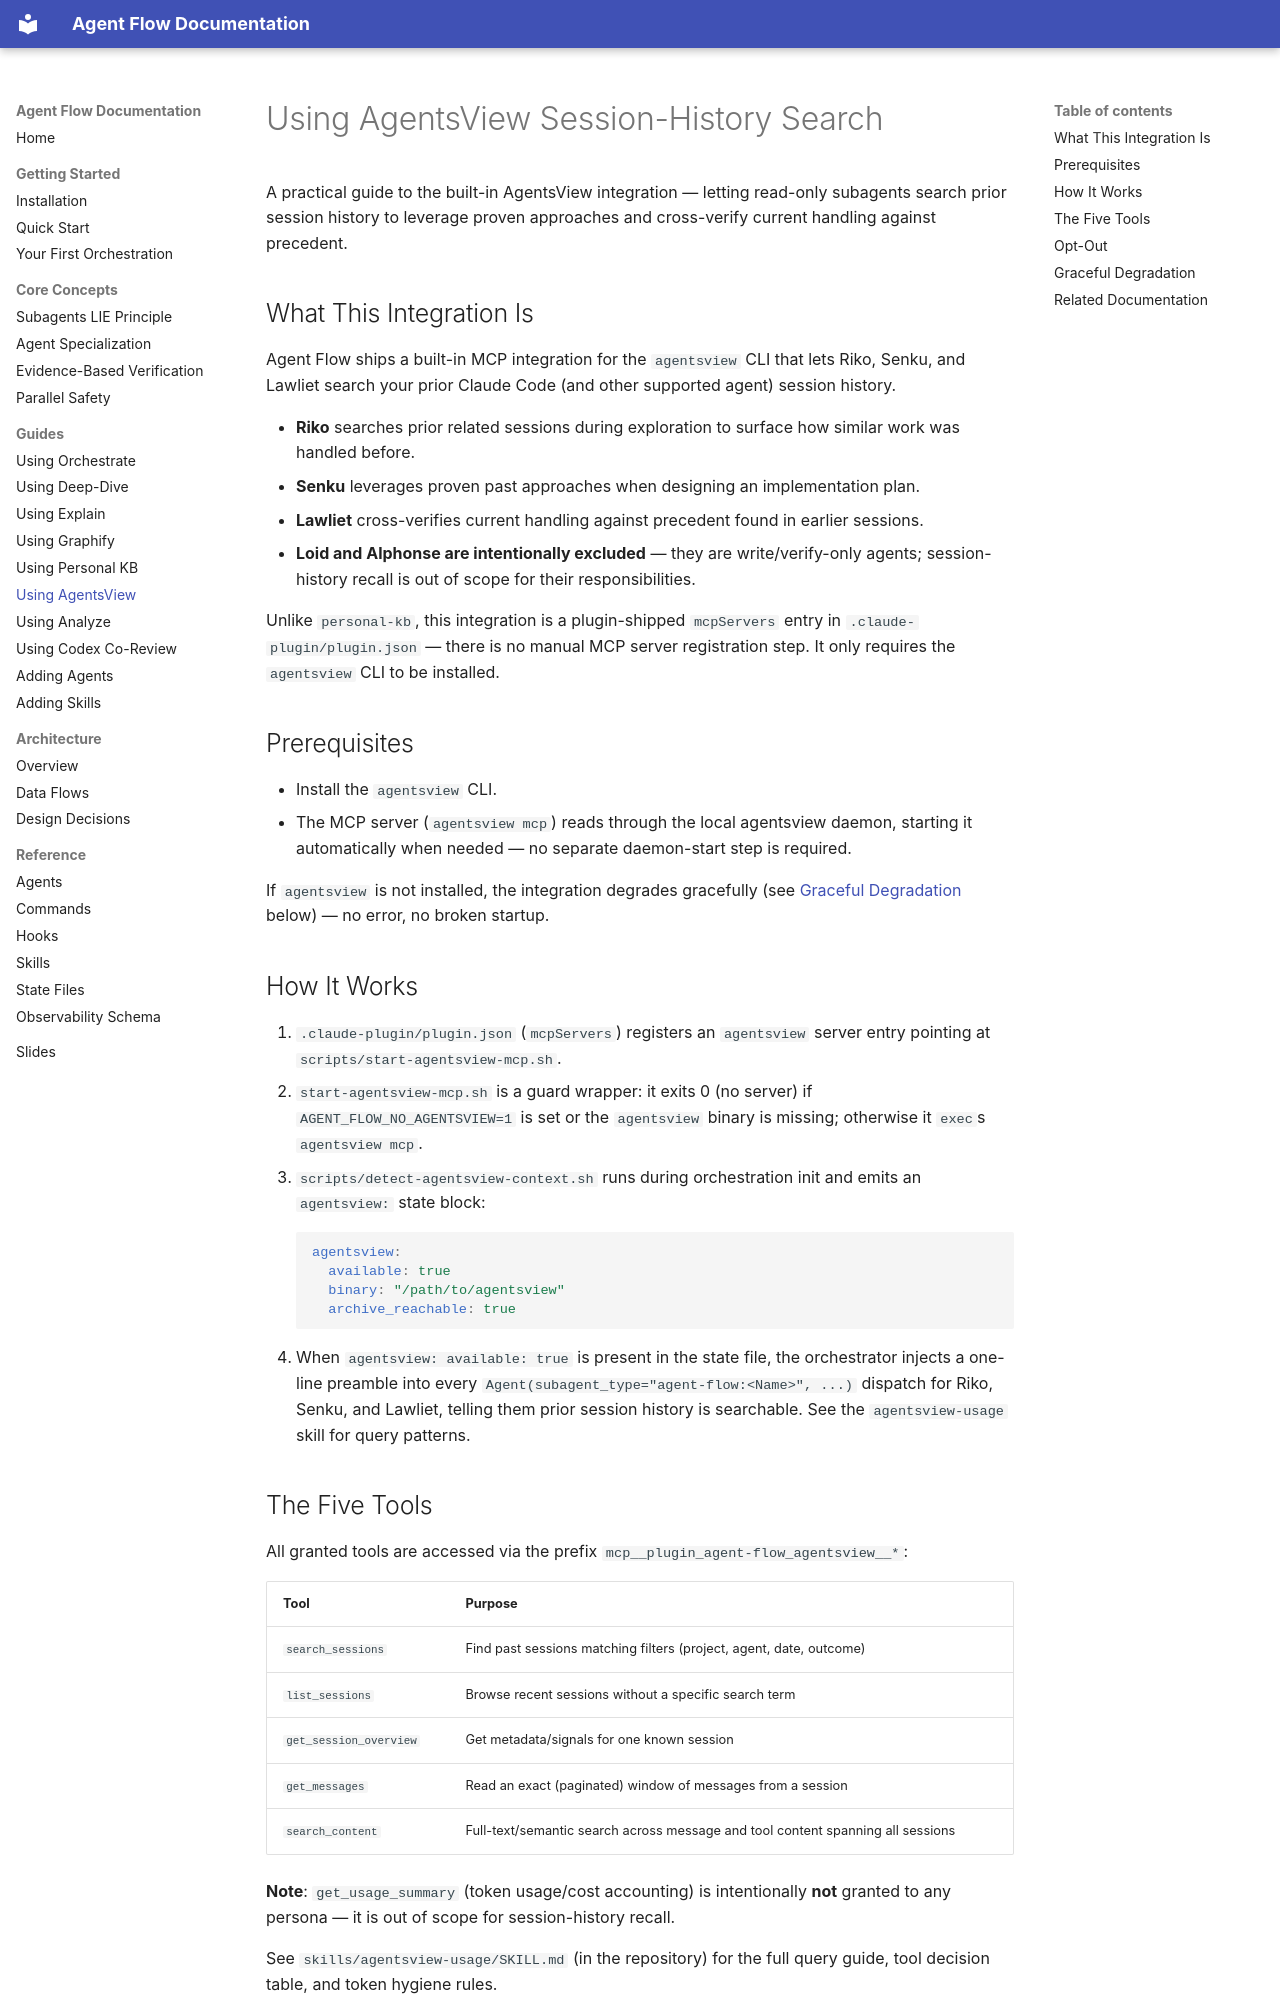

repository: josix/agent-flow · page: guides/using-agentsview/index.html · generator: mkdocs

# Using AgentsView Session-History Search

A practical guide to the built-in AgentsView integration — letting read-only subagents search prior session history to leverage proven approaches and cross-verify current handling against precedent.

## What This Integration Is

Agent Flow ships a built-in MCP integration for the `agentsview` CLI that lets Riko, Senku, and Lawliet search your prior Claude Code (and other supported agent) session history.

- **Riko** searches prior related sessions during exploration to surface how similar work was handled before.
- **Senku** leverages proven past approaches when designing an implementation plan.
- **Lawliet** cross-verifies current handling against precedent found in earlier sessions.
- **Loid and Alphonse are intentionally excluded** — they are write/verify-only agents; session-history recall is out of scope for their responsibilities.

Unlike `personal-kb`, this integration is a plugin-shipped `mcpServers` entry in `.claude-plugin/plugin.json` — there is no manual MCP server registration step. It only requires the `agentsview` CLI to be installed.

## Prerequisites

- Install the `agentsview` CLI.
- The MCP server (`agentsview mcp`) reads through the local agentsview daemon, starting it automatically when needed — no separate daemon-start step is required.

If `agentsview` is not installed, the integration degrades gracefully (see [Graceful Degradation](#graceful-degradation) below) — no error, no broken startup.

## How It Works

1. `.claude-plugin/plugin.json` (`mcpServers`) registers an `agentsview` server entry pointing at `scripts/start-agentsview-mcp.sh`.
2. `start-agentsview-mcp.sh` is a guard wrapper: it exits 0 (no server) if `AGENT_FLOW_NO_AGENTSVIEW=1` is set or the `agentsview` binary is missing; otherwise it `exec`s `agentsview mcp`.
3. `scripts/detect-agentsview-context.sh` runs during orchestration init and emits an `agentsview:` state block:
   ```yaml
   agentsview:
     available: true
     binary: "/path/to/agentsview"
     archive_reachable: true
   ```
4. When `agentsview: available: true` is present in the state file, the orchestrator injects a one-line preamble into every `Agent(subagent_type="agent-flow:<Name>", ...)` dispatch for Riko, Senku, and Lawliet, telling them prior session history is searchable. See the `agentsview-usage` skill for query patterns.
